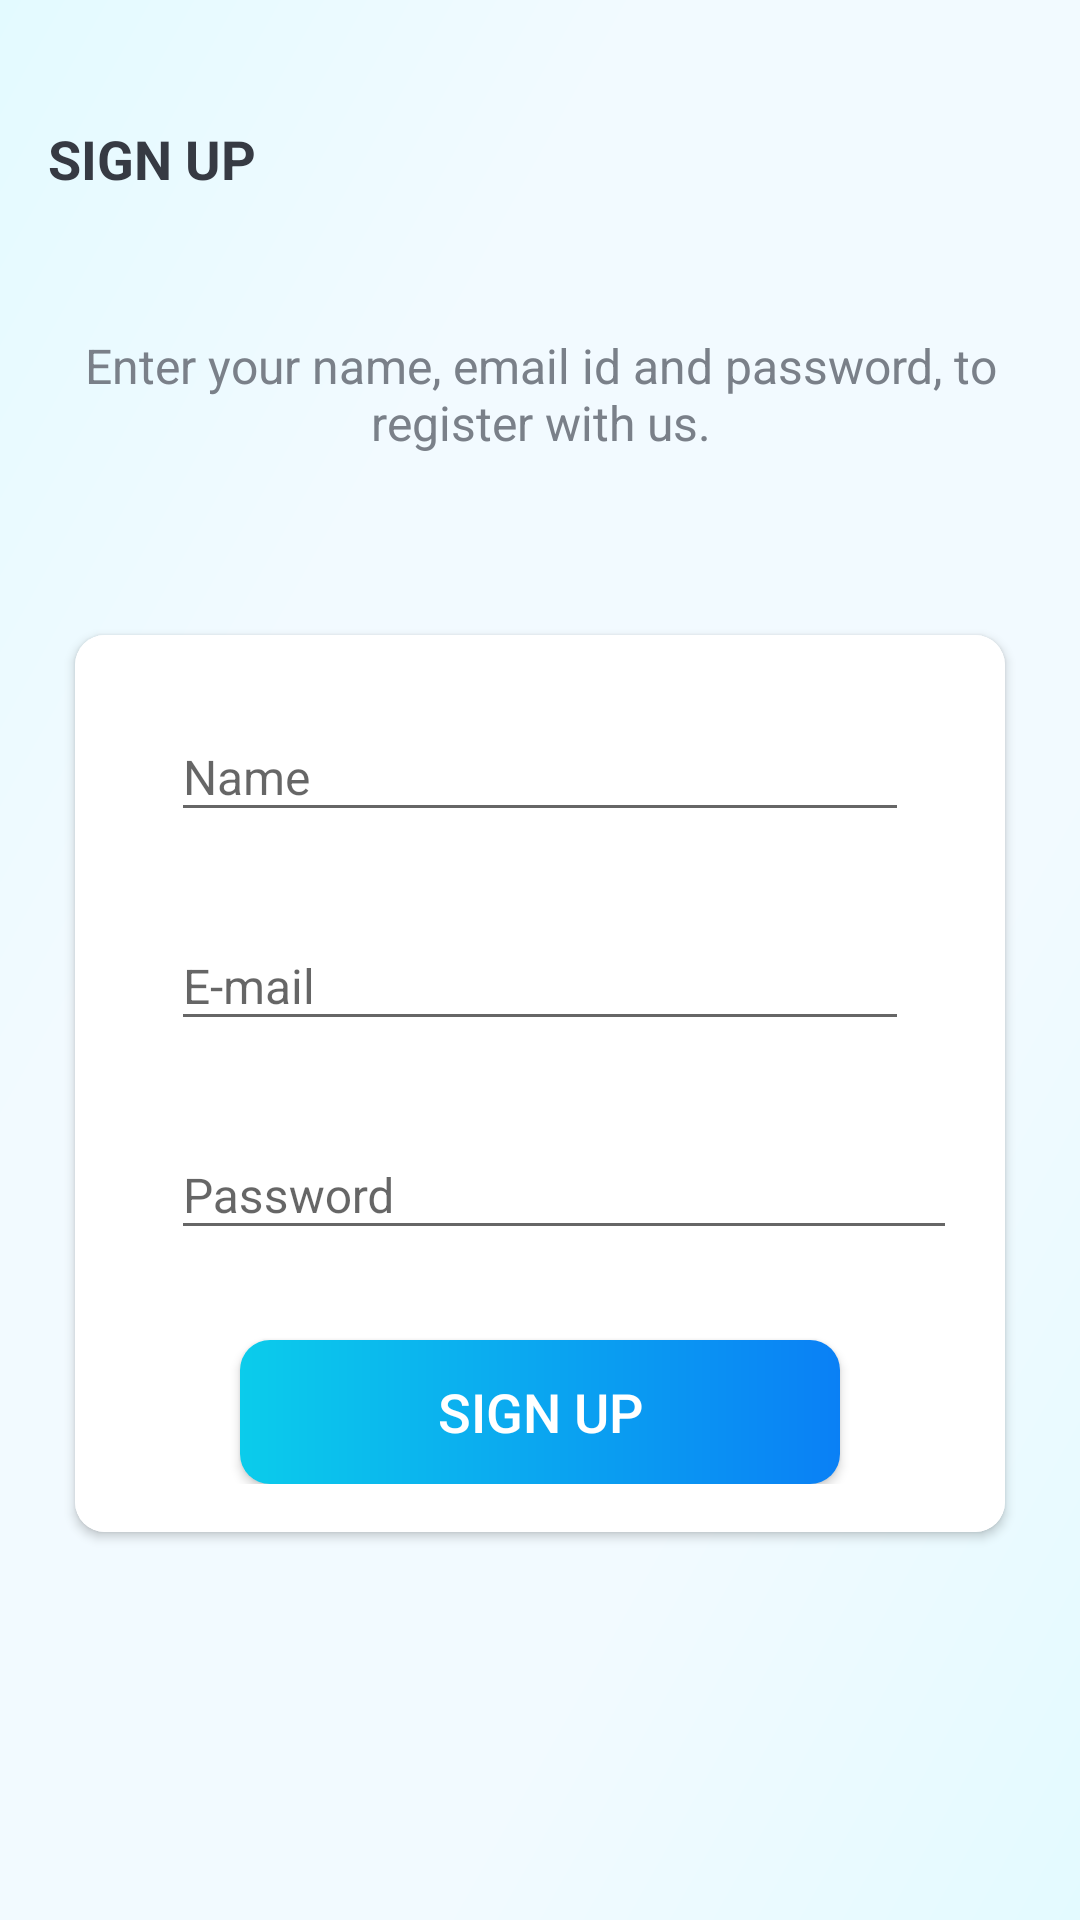

Produce the Android XML layout that renders to this screen, including the resource entries it uses.
<!-- AndroidManifest.xml: activity theme Theme.ProjManagementApp.NoActionBar -->
<!-- res/layout/activity_sign_up.xml -->
<?xml version="1.0" encoding="utf-8"?>
<LinearLayout xmlns:android="http://schemas.android.com/apk/res/android"
    xmlns:app="http://schemas.android.com/apk/res-auto"
    xmlns:tools="http://schemas.android.com/tools"
    android:layout_width="match_parent"
    android:layout_height="match_parent"
    android:background="@drawable/ic_bg"
    android:orientation="vertical"
    tools:context=".activities.SignUpActivity">

    <androidx.appcompat.widget.Toolbar
        android:id="@+id/toolbar_sign_up_activity"
        android:layout_width="match_parent"
        android:layout_height="?attr/actionBarSize"
        android:layout_marginTop="25dp">

        <TextView
            android:id="@+id/tv_title"
            android:layout_width="match_parent"
            android:layout_height="match_parent"
            android:gravity="center_vertical"
            android:text="@string/btn_sign_up"
            android:textColor="@color/primary_text_color"
            android:textSize="18sp"
            android:textStyle="bold" />

    </androidx.appcompat.widget.Toolbar>

    <LinearLayout
        android:layout_width="match_parent"
        android:layout_height="match_parent"
        android:layout_gravity="center"
        android:layout_marginTop="30dp"
        android:orientation="vertical">

        <TextView
            android:layout_width="match_parent"
            android:layout_height="wrap_content"
            android:layout_marginHorizontal="25dp"
            android:gravity="center"
            android:text="@string/sign_up_description_text"
            android:textColor="@color/secondary_text_color"
            android:textSize="16sp" />

        <androidx.cardview.widget.CardView
            android:layout_width="match_parent"
            android:layout_height="wrap_content"
            android:layout_marginHorizontal="25dp"
            android:layout_marginTop="60dp"
            android:elevation="10dp"
            app:cardCornerRadius="10dp">

            <LinearLayout
                android:layout_width="match_parent"
                android:layout_height="wrap_content"
                android:orientation="vertical"
                android:padding="@dimen/card_view_layout_content_padding"
                android:background="@color/white">

                <com.google.android.material.textfield.TextInputLayout
                    android:layout_width="match_parent"
                    android:layout_height="wrap_content"
                    android:layout_marginHorizontal="16dp" >

                    <androidx.appcompat.widget.AppCompatEditText
                        android:id="@+id/et_name"
                        android:layout_width="match_parent"
                        android:layout_height="wrap_content"
                        android:hint="@string/name"
                        android:inputType="textEmailAddress"
                        android:textSize="@dimen/et_text_size" />
                </com.google.android.material.textfield.TextInputLayout>

                <com.google.android.material.textfield.TextInputLayout
                    android:layout_width="match_parent"
                    android:layout_height="wrap_content"
                    android:layout_marginHorizontal="16dp"
                    android:layout_marginTop="20dp" >

                    <androidx.appcompat.widget.AppCompatEditText
                        android:id="@+id/et_email"
                        android:layout_width="match_parent"
                        android:layout_height="wrap_content"
                        android:hint="@string/email"
                        android:inputType="textEmailAddress"
                        android:textSize="@dimen/et_text_size" />
                </com.google.android.material.textfield.TextInputLayout>

                <com.google.android.material.textfield.TextInputLayout
                    android:layout_width="match_parent"
                    android:layout_height="wrap_content"
                    android:layout_marginStart="16dp"
                    android:layout_marginTop="20dp" >

                    <androidx.appcompat.widget.AppCompatEditText
                        android:id="@+id/et_password"
                        android:layout_width="match_parent"
                        android:layout_height="wrap_content"
                        android:hint="@string/password"
                        android:inputType="textPassword"
                        android:textSize="@dimen/et_text_size" />
                </com.google.android.material.textfield.TextInputLayout>

                <Button
                    android:id="@+id/btn_sign_up"
                    android:layout_width="200dp"
                    android:layout_height="wrap_content"
                    android:layout_gravity="center"
                    android:layout_marginTop="30dp"
                    android:background="@drawable/shape_button_rounded"
                    android:foreground="?attr/selectableItemBackground"
                    android:gravity="center"
                    android:paddingVertical="@dimen/btn_padding_vertical"
                    android:text="@string/btn_sign_up"
                    android:textColor="@android:color/white"
                    android:textSize="@dimen/btn_text_size" />
            </LinearLayout>
        </androidx.cardview.widget.CardView>
    </LinearLayout>
</LinearLayout>
<!-- resources referenced by this layout -->
<resources>
  <color name="primary_text_color">#363A43</color>
  <color name="secondary_text_color">#7A8089</color>
  <color name="white">#FFFFFFFF</color>
  <dimen name="btn_padding_vertical">8dp</dimen>
  <dimen name="btn_text_size">18sp</dimen>
  <dimen name="card_view_layout_content_padding">16dp</dimen>
  <dimen name="et_text_size">16sp</dimen>
  <!-- drawable ic_bg (drawable) -->
  <vector xmlns:android="http://schemas.android.com/apk/res/android"
      xmlns:aapt="http://schemas.android.com/aapt"
      android:width="200dp"
      android:height="200dp"
      android:viewportWidth="200"
      android:viewportHeight="200">
      <path
          android:pathData="M0,0h200v600h-200z">
          <aapt:attr name="android:fillColor">
              <gradient
                  android:startX="0"
                  android:startY="0"
                  android:endX="200"
                  android:endY="200"
                  android:type="linear">
                  <item android:offset="0" android:color="#E3FAFF"/>
                  <item android:offset="0.3" android:color="#F2FAFF"/>
                  <item android:offset="0.7" android:color="#F2FAFF"/>
                  <item android:offset="1" android:color="#E3FAFF"/>
              </gradient>
          </aapt:attr>
      </path>
  </vector>
  <!-- drawable shape_button_rounded (drawable) -->
  <?xml version="1.0" encoding="utf-8"?>
  <shape xmlns:android="http://schemas.android.com/apk/res/android"
      android:shape="rectangle">
  
      <gradient
          android:angle="360"
          android:startColor="#0BCCEB"
          android:endColor="#0A80F5"
          android:type="linear"/>
  
      <corners android:radius="10dp" />
  </shape>
  <string name="btn_sign_up">SIGN UP</string>
  <string name="email">E-mail</string>
  <string name="name">Name</string>
  <string name="password">Password</string>
  <string name="sign_up_description_text">Enter your name, email id and password, to register with us.</string>
  <style name="Theme.ProjManagementApp.NoActionBar">
          <item name="windowActionBar">false</item>
          <item name="windowNoTitle">true</item>
      </style>
</resources>
